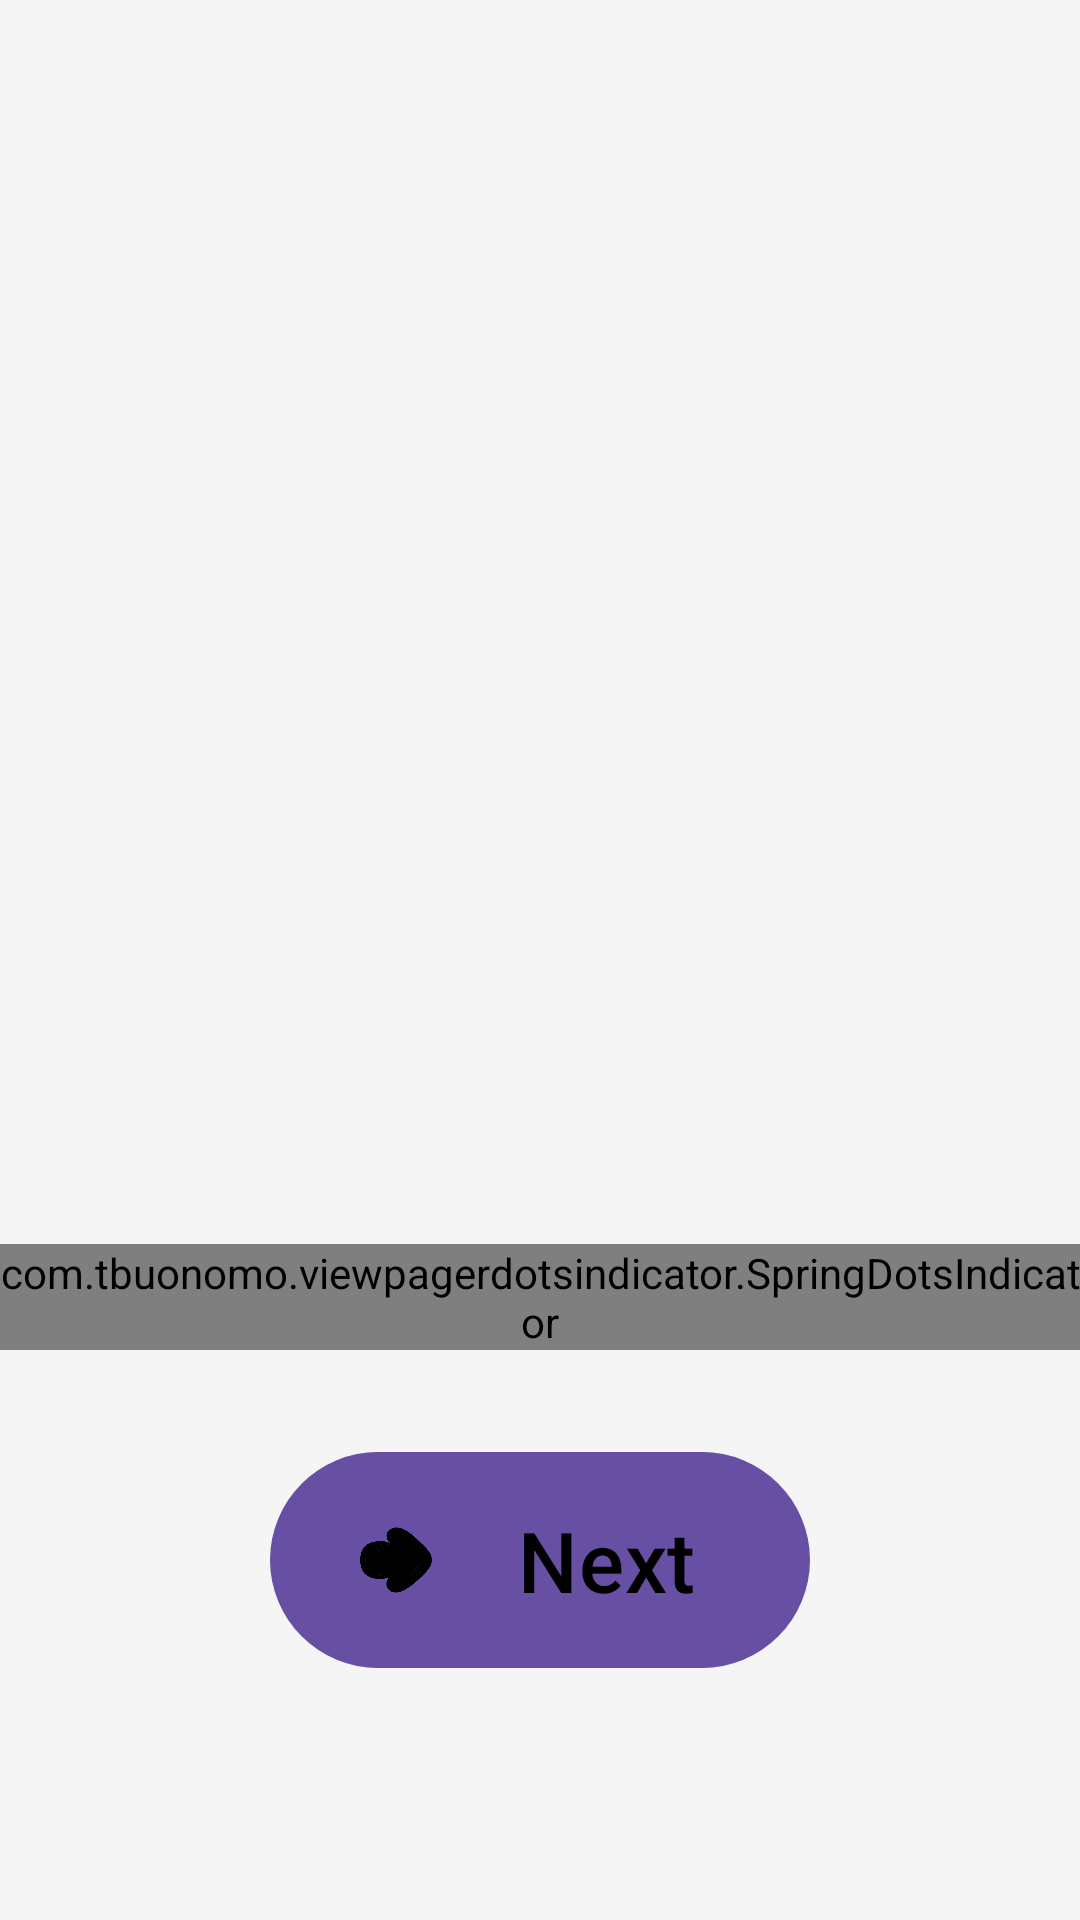

Produce the Android XML layout that renders to this screen, including the resource entries it uses.
<!-- AndroidManifest.xml: application theme Theme.LearnSource -->
<!-- res/layout/fragment_onboard_one.xml -->
<?xml version="1.0" encoding="utf-8"?>
<androidx.coordinatorlayout.widget.CoordinatorLayout xmlns:android="http://schemas.android.com/apk/res/android"
    xmlns:tools="http://schemas.android.com/tools"
    android:layout_width="match_parent"
    android:layout_height="match_parent"
    xmlns:app="http://schemas.android.com/apk/res-auto"
    tools:context=".onboardFragmentOne">

    <androidx.constraintlayout.widget.ConstraintLayout
        android:layout_width="match_parent"

        android:layout_height="match_parent">

        <androidx.viewpager2.widget.ViewPager2
            android:id="@+id/viewPager"
            android:layout_width="match_parent"
            android:layout_height="match_parent"
            app:layout_constraintBottom_toBottomOf="parent"
            app:layout_constraintEnd_toEndOf="parent"
            app:layout_constraintStart_toStartOf="parent"
            app:layout_constraintTop_toTopOf="parent" />

        <com.tbuonomo.viewpagerdotsindicator.SpringDotsIndicator
            android:id="@+id/spring_dots_indicator"
            android:layout_width="wrap_content"
            android:layout_height="wrap_content"
            app:dampingRatio="0.5"
            app:dotsColor="#FFEB3B"
            app:dotsCornerRadius="50dp"
            app:dotsSize="19dp"
            app:dotsSpacing="6dp"
            app:dotsStrokeColor="#2196F3"
            app:dotsStrokeWidth="2dp"
            android:layout_marginBottom="30dp"

            app:layout_constraintBottom_toTopOf="@+id/materialButton"
            app:layout_constraintEnd_toEndOf="parent"
            app:layout_constraintStart_toStartOf="parent"
            app:stiffness="300" />

        <com.google.android.material.button.MaterialButton
            android:id="@+id/materialButton"
            android:layout_width="180dp"
            android:layout_height="80dp"
            android:layout_gravity="center"
            android:layout_marginBottom="80dp"
            android:text="Next"
            app:iconSize="36dp"
            android:textSize="28sp"
            app:icon="@drawable/next"
            app:layout_constraintBottom_toBottomOf="parent"
            app:layout_constraintEnd_toEndOf="parent"
            app:layout_constraintStart_toStartOf="parent" />


    </androidx.constraintlayout.widget.ConstraintLayout>






</androidx.coordinatorlayout.widget.CoordinatorLayout>
<!-- resources referenced by this layout -->
<resources>
  <!-- drawable next: png bitmap (drawable, 33415 bytes) -->
  <style name="Theme.LearnSource" parent="Base.Theme.LearnSource" />
  <style name="Base.Theme.LearnSource" parent="Theme.Material3.DayNight.NoActionBar">
          
          
  
  
              &gt;
              
              
              <item name="android:windowLightStatusBar">true</item>
              <item name="android:colorPrimary">#E91E63</item>
              <item name="colorOnPrimary">
                  #000000
              </item>
              <item name="android:colorSecondary">#00BCD4</item>
              <item name="colorOnSecondary">
                  #000000
  
              </item>
  
              <item name="android:statusBarColor">#FFEB3B</item>
              <item name="textAppearanceBody1">@color/black</item>
  
              <item name="android:navigationBarColor">#FFEB3B</item>
              <item name="colorAccent">#000000</item>
  
              <item name="android:windowBackground">#F6F5F6</item>
  
          </style>
  <color name="black">#FF000000</color>
</resources>
